Labelled photos from "mstar", an image-classification folder in Tao-ran-ju/-2026--. The possible labels are: BMP2 serial number 9563, BRDM-2, BTR70 serial number C71, BTR-60.

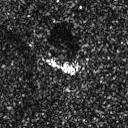
Label: BRDM-2

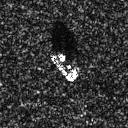
Label: BTR-60

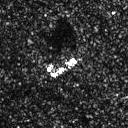
Label: BRDM-2

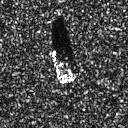
Label: BTR70 serial number C71

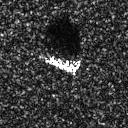
Label: BMP2 serial number 9563

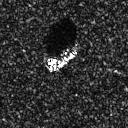
Label: BTR-60
